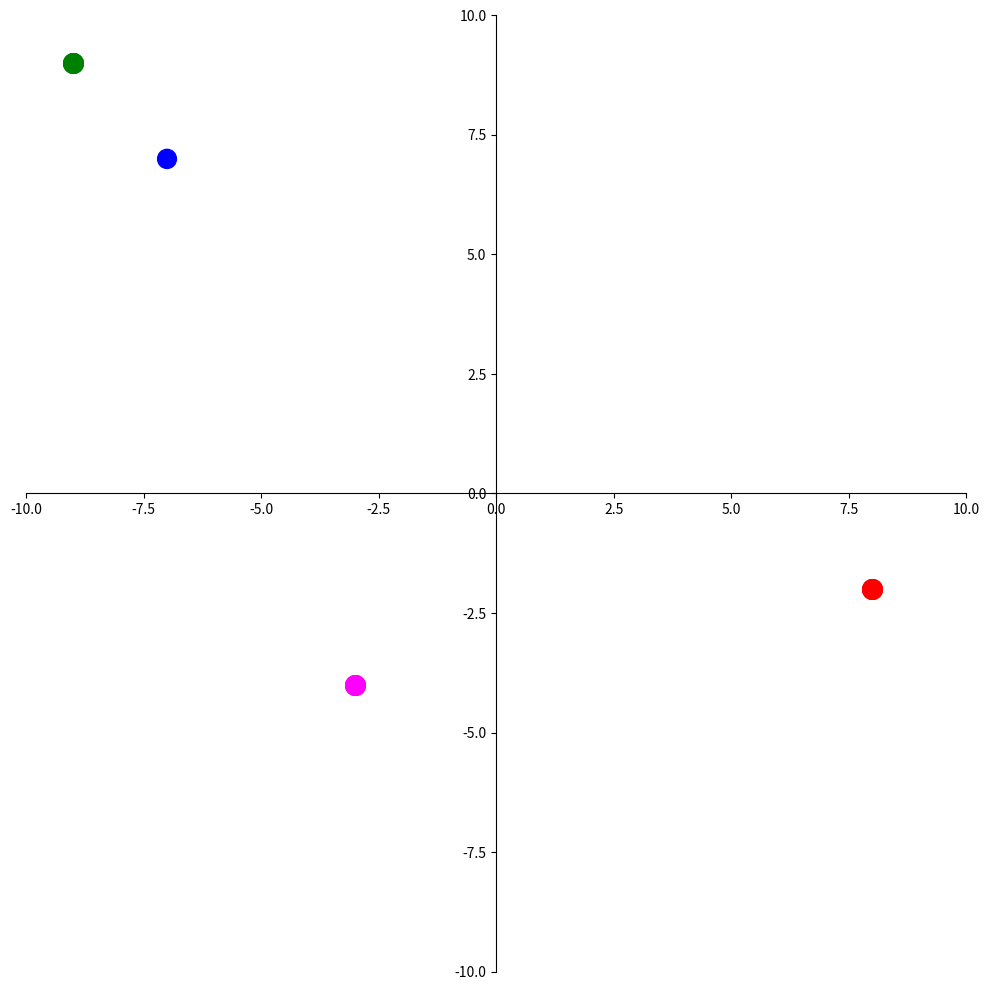

Source code (Python):
from matplotlib import pyplot as plt, animation
import numpy as np


class Calibration:
    def __init__(self, coordinates: np.ndarray, speed: float) -> None:
        self.coords = coordinates
        self.speed = speed
        self.colors = ['blue', 'red', 'green', 'fuchsia']
        self.size = [200, 200, 200, 200]

        self.ax = plt.axes(xlim=(-10, 10), ylim=(-10, 10))

        self.rov = plt.Circle(coordinates[0], radius=0.2, color=self.colors[0])
        self.ax.add_patch(self.rov)

        self.patches = []
        for i in range(coordinates.shape[0]):
            self.patches.append(plt.Circle(coordinates[i], 0, fill=False, color=self.colors[i]))

        self.i_start = self.get_i_start()

    def dist(self, p1, p2):
        return np.sqrt((p1[0] - p2[0]) ** 2 + (p1[1] - p2[1])**2)

    def get_i_start(self):
        i_start = []
        for patch in self.patches:
            dist = self.dist(patch.center, self.coords[0])
            i_start.append(np.ceil(dist / self.speed))
        return i_start

    def initialize_figure(self):
        for i in range(1, self.coords.shape[0]):
            self.ax.scatter(self.coords[i, 0], self.coords[i, 1], c=self.colors[i], s=self.size[i])

        plt.tight_layout()

        for patch in self.patches:
            self.ax.add_patch(patch)

        # Move left y-axis and bottim x-axis to centre, passing through (0,0)
        self.ax.spines['left'].set_position('center')
        self.ax.spines['bottom'].set_position('center')

        # Eliminate upper and right axes
        self.ax.spines['right'].set_color('none')
        self.ax.spines['top'].set_color('none')

        # Show ticks in the left and lower axes only
        self.ax.xaxis.set_ticks_position('bottom')
        self.ax.yaxis.set_ticks_position('left')
        return self.patches

    def animate(self, i):
        for patch, i_start in zip(self.patches, self.i_start):
            if i >= i_start:
                patch.radius += self.speed
        return self.patches


fig = plt.figure(figsize=(10, 10))
coordinates = np.array([
    [-7, 7],
    [8, -2],
    [-9, 9],
    [-3, -4],
])
a = Calibration(coordinates, 1)
gif = animation.FuncAnimation(fig, a.animate,
                               init_func=a.initialize_figure,
                               frames=80,
                               interval=0.1,
                               blit=True)

gif.save("call_and_response2.gif")


